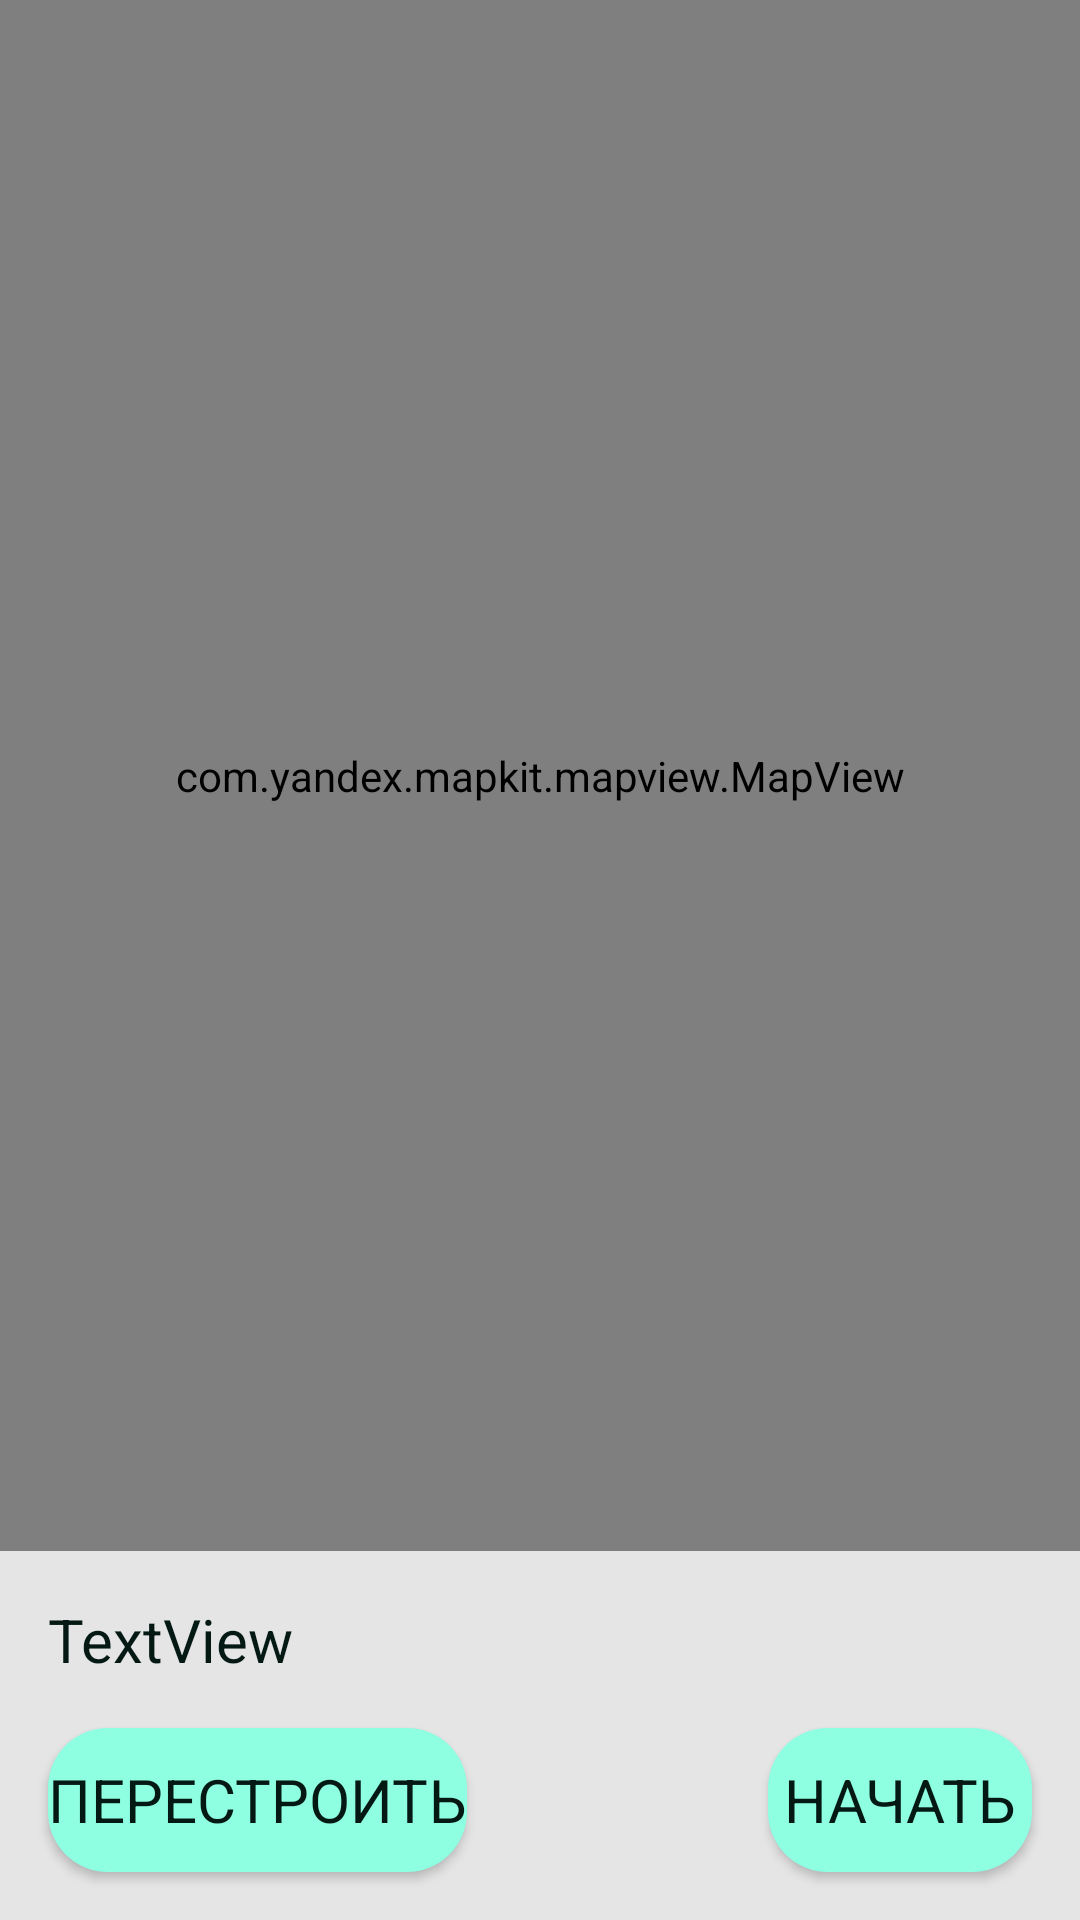

The Android layout XML behind this screen, and the referenced resources:
<!-- AndroidManifest.xml: application theme Theme.Sportable -->
<!-- res/layout/activity_map_preview.xml -->
<?xml version="1.0" encoding="utf-8"?>
<androidx.constraintlayout.widget.ConstraintLayout xmlns:android="http://schemas.android.com/apk/res/android"
    xmlns:app="http://schemas.android.com/apk/res-auto"
    xmlns:tools="http://schemas.android.com/tools"
    android:background="@color/background"
    android:layout_width="match_parent"
    android:layout_height="match_parent">

    <com.yandex.mapkit.mapview.MapView
        android:id="@+id/mapPreview"
        android:layout_width="0dp"
        android:layout_height="0dp"
        android:layout_marginBottom="16dp"
        app:layout_constraintBottom_toTopOf="@+id/distanceMeters"
        app:layout_constraintEnd_toEndOf="parent"
        app:layout_constraintHorizontal_bias="0.0"
        app:layout_constraintStart_toStartOf="parent"
        app:layout_constraintTop_toTopOf="parent" />

    <Button
        android:id="@+id/rebuildButton"
        style="@style/Text"
        android:layout_width="wrap_content"
        android:layout_height="wrap_content"
        android:layout_marginStart="16dp"
        android:layout_marginBottom="16dp"
        android:background="@drawable/ic_rectangle_with_colour"
        android:text="перестроить"
        app:layout_constraintBottom_toBottomOf="parent"
        app:layout_constraintStart_toStartOf="parent" />

    <Button
        android:id="@+id/startFromPreviewButton"
        style="@style/Text"
        android:layout_width="wrap_content"
        android:layout_height="wrap_content"
        android:layout_marginEnd="16dp"
        android:layout_marginBottom="16dp"
        android:background="@drawable/ic_rectangle_with_colour"
        android:text="начать"
        app:layout_constraintBottom_toBottomOf="parent"
        app:layout_constraintEnd_toEndOf="parent" />

    <TextView
        android:id="@+id/distanceMeters"
        style="@style/Text"
        android:layout_width="wrap_content"
        android:layout_height="wrap_content"
        android:layout_marginStart="16dp"
        android:layout_marginBottom="16dp"
        android:text="TextView"
        app:layout_constraintBottom_toTopOf="@+id/rebuildButton"
        app:layout_constraintStart_toStartOf="parent" />

</androidx.constraintlayout.widget.ConstraintLayout>
<!-- resources referenced by this layout -->
<resources>
  <color name="background">#E5E5E5</color>
  <!-- drawable ic_rectangle_with_colour (drawable) -->
  <?xml version="1.0" encoding="utf-8"?>
  <shape xmlns:android="http://schemas.android.com/apk/res/android">
      <solid android:color="#8FFFE1"/>
      <corners android:radius="20dp" />
  </shape>
  <style name="Text">
          <item name="android:layout_width">0dp</item>
          <item name="android:layout_height">wrap_content</item>
          <item name="android:textColor">#041914</item>
          <item name="android:textSize">20sp</item>
          <item name="fontFamily">@font/calibri_bold</item>
      </style>
  <style name="Theme.Sportable" parent="Theme.MaterialComponents.DayNight.DarkActionBar">
          
          <item name="colorPrimary">@color/white</item>
          <item name="colorPrimaryVariant">@color/green_blue</item>
          <item name="colorOnPrimary">@color/white</item>
          
          <item name="colorSecondary">@color/blue</item>
          <item name="colorSecondaryVariant">@color/blue</item>
          <item name="colorOnSecondary">@color/black</item>
          
          <item name="android:statusBarColor" tools:targetApi="l">?attr/colorPrimaryVariant</item>
          
      </style>
  <color name="white">#FFFFFFFF</color>
  <color name="green_blue">#FF007991</color>
  <color name="blue">#FF24A1A6</color>
  <color name="black">#FF000000</color>
</resources>
